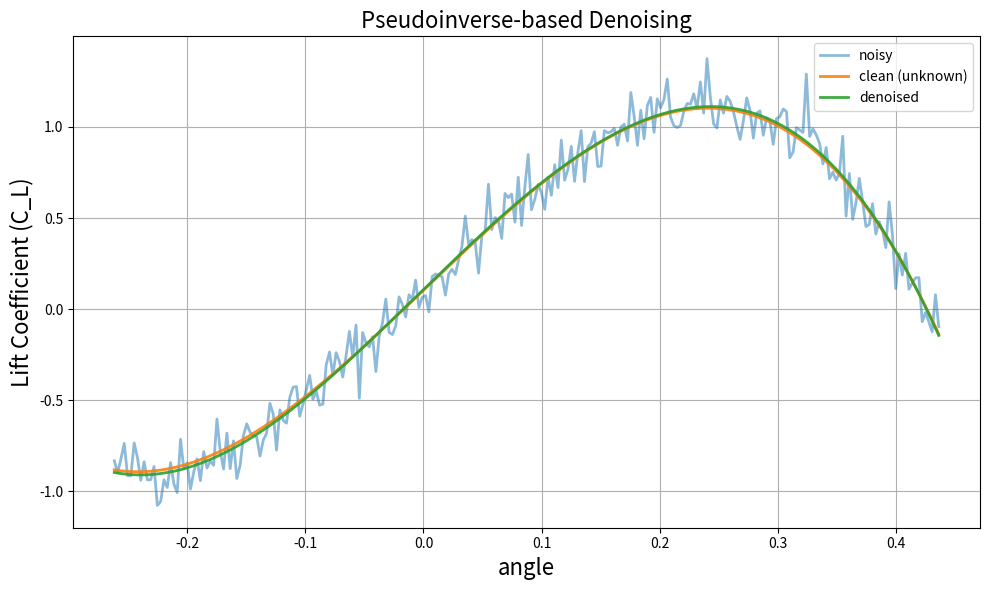

Write Python code to recreate this figure.
import numpy as np
from scipy.linalg import pinv
import matplotlib.pyplot as plt

np.random.seed(42)

# Synthetic wind-tunnel data
N = 250; 
angle = np.linspace(-15, 25, N) * np.pi/180.0 
q = 0.2 + 0.05*np.sin(4*np.pi*np.linspace(0,1,N)) 

# True parameters (unknown in practice)
w_true = np.array([0.1, 6.2, -35.47, 0.023])  

# Design matrix: [1, angle, angle^3, q]
F = np.column_stack([np.ones(N), angle, angle**3, q])

# Generate C_L with noise
CL_clean = F @ w_true
CL = CL_clean + 0.1*np.random.randn(N)

# Pseudoinverse solution w
w_hat = pinv(F) @ CL      # shape (4,)
CL_hat = F @ w_hat        # denoised projection onto span{f1,f2,f3}

print("Estimated weights:", w_hat)

# Visualize the results
plt.figure(figsize=(10, 6))
plt.title("Pseudoinverse-based Denoising", fontsize=16)
plt.plot(angle, CL,        alpha=0.5, lw=2.0, label="noisy")
plt.plot(angle, CL_clean,  alpha=0.9, lw=2.0, label="clean (unknown)")
plt.plot(angle, CL_hat,    alpha=0.9, lw=2.0, label="denoised")

plt.xlabel("angle", fontsize=16) 
plt.ylabel("Lift Coefficient (C_L)", fontsize=16)
plt.legend()
plt.tight_layout()
plt.grid()
plt.show()
